pico-8 play session: no input (idle), after a click and taps of 🅾, ❎, 🅾+❎, 🅾 in the second before t = 0

[t = 1 s] idle ~1s (no d-pad/buttons)
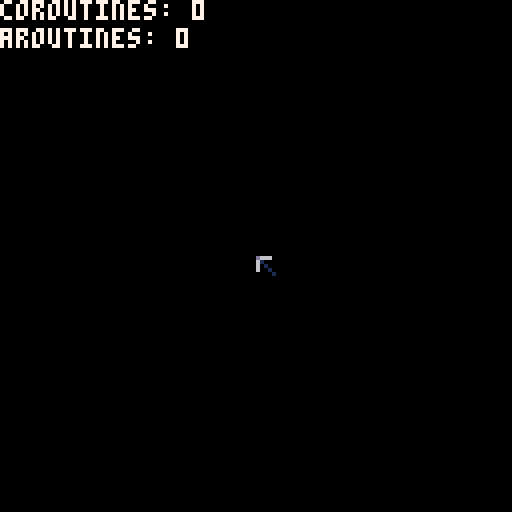

pico-8 cartridge
version 41
__lua__
-- template for pico-8 games / experiments
-- coroutines.lua
--
-- A collection of coroutine utility functions for PICO-8.
--
-- Functions:
--   
--
-- Usage:
--  #include coroutines.lua
-- function _init()
--     update_routine = make_cr(function()
--         while true do
--             printh('hello world')
--             yields(30)
--         end
--     end, coroutines)
--
--     draw_routine = make_cr(function()
--         while true do
--             circfill(rnd(128), rnd(128), 1, 7)
--             yield()
--         end
--     end, aroutines)
-- end
--
-- function _update()
--     poke_crs(coroutines)
--     manage_pauses()
-- end
--
-- function _draw()
--     cls()
--     poke_crs(aroutines)
-- end
--
--


-->8 
-- constants
coroutines = {}
aroutines = {}
anim_paise = false

-->8
-- functions
function create_pause(n, callback, _cp)
    local cp = _cp or false
    if not anim_pause then
        local routine = make_cr(function()
            if (n>0) yields(n)
            if callback then
                callback()
            end
        end)
        add(pause_queue, routine)
    end
end

function manage_pauses()
    for pause in all(pause_queue) do
        if costatus(pause)=='dead' then
            del(pause_queue, pause)
        end
    end
    if #pause_queue==0 then
        anim_pause = false
    else
        anim_pause = true
    end
end

function make_cr(func, _t)
    local t = _t or coroutines
    local co = cocreate(func)
    add(t, co)
    return co
end

function poke_crs(_t)
    local t = _t or coroutines
    for i, routine in pairs(t) do
            if costatus(routine) then
                a,e = coresume(routine)
                if (e) printh('COROUTINE EXCEPTION: '..e)
            end
            if costatus(routine)=='dead' then
                del(aroutines, routine)
                del(coroutines, routine)
                del(drigs, routine)
                del(particles, routine)
            end
    end
end

function manage_routine(routine)
	if routine~=nil then
		if costatus(routine) then
			a,e = coresume(routine)
            if (e) printh('COROUTINE EXCEPTION: '..e)
		end
		if costatus(routine)=='dead' then
            del(aroutines, routine)
			del(coroutines, routine)
		end
	end
end

function yields(n)
    for i=1,n do
        yield()
    end
end


-- mouse.lua
--
-- A collection of mouse utility functions for PICO-8.
--
-- Functions:
--   mouse_init() - initializes mouse coroutine (disabled by default)
--   upd_m() - updates mouse position and click state
--   draw_m() - draws mouse sprite
--   get_m_xy() - gets mouse x and y position
--   chk_m_clk() - checks mouse click and hold state
--
-- Usage:
--  #include coroutines.lua
-- function _init()
--    mouse_init()
-- end
--
-- function _update()
--     upd_m() (This is used if mouse_init() is disabled with m_cr=false)
-- end
--
-- function _draw()
--     cls()
--     draw_m()
-- end
--
-- Dependencies:
--   coroutines.lua

poke(0x5F2D, 1)
m_x,m_y = 0,0
m_on=false
m_cr = true

function upd_m()
    get_m_xy()
    chk_m_clk()
end

function mouse_init()
    if m_cr then
        make_cr(function()
            m_on = true
            while true do
                upd_m()
                yield()
            end
        end)
    end
    
end

function get_m_xy()
    m_x, m_y = flr(stat(32)),flr(stat(33))
end

function chk_m_clk()
    if (m_clk==nil) then
        m_clk = false
        m_hld = false
    end

    if (stat(34)==1) then
        if (not m_clk and not m_hld) then
            -- printh("mouse clicked")
            m_clk = true
            m_hld = true
            create_coroutine(function()
                -- printh("mouse held")
                local t = 0
                while m_hld do
                    t+=1
                    if t>6 then
                        break
                    end
                    yield()
                end
                m_clk = false
            end)
        
        end
    else 
        m_hld = false
        m_clk = false
    end
end

function draw_m()
    spr(0, m_x, m_y, 1, 2, false, false)
end
function aget(x1,y1,x2,y2) return atan2(-(x1-x2), -(y1-y2)) end

function dst(x0,y0,x1,y1)
    local dx=(x0-x1)/64
    local dy=(y0-y1)/64
    local dsq=dx*dx+dy*dy
    if(dsq<0) return 32767.99999
    return sqrt(dsq)*64
end

function sqr(x) return x*x end

function randib(a,b)
    return flr(rnd(b-a+1))+a
end


function _init()
    -- bkgr_clr = randib(0, 15)
    bkgr_clr = 0
    debug = true
    mouse_init()
end


function _update60()
    poke_crs(coroutines)
end


function _draw()
    cls(bkgr_clr)
    poke_crs(aroutines)
    if debug then
        print("coroutines: " .. #coroutines, 0, 0, 7)
        print("aroutines: " .. #aroutines, 0, 7, 7)
    end
    if (m_on) draw_m()
end
__gfx__
d6660000000000000000000000000000000000000000000000000000000000000000000000000000000000000000000000000000000000000000000000000000
61000000000000000000000000000000000000000000000000000000000000000000000000000000000000000000000000000000000000000000000000000000
60100000000000000000000000000000000000000000000000000000000000000000000000000000000000000000000000000000000000000000000000000000
60010000000000000000000000000000000000000000000000000000000000000000000000000000000000000000000000000000000000000000000000000000
00001000000000000000000000000000000000000000000000000000000000000000000000000000000000000000000000000000000000000000000000000000
